Run: headless pygame with SDL's dummy video driver; simulated clock (each Clock.tick advances the game by its frame time, no real sleeping); random seed 0; keys injected as events and as key.get_pressed() state; mouse plan: one left click at the window centre at the start of phase 2, then a move to the lower-right quarter at the start of phase 3.
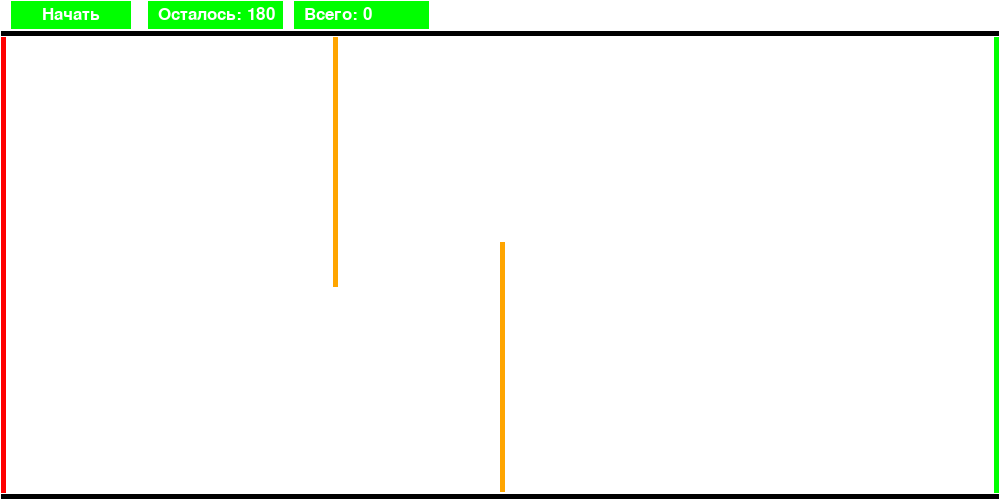
Frame 1 of 4 · flips 1–60 · no input
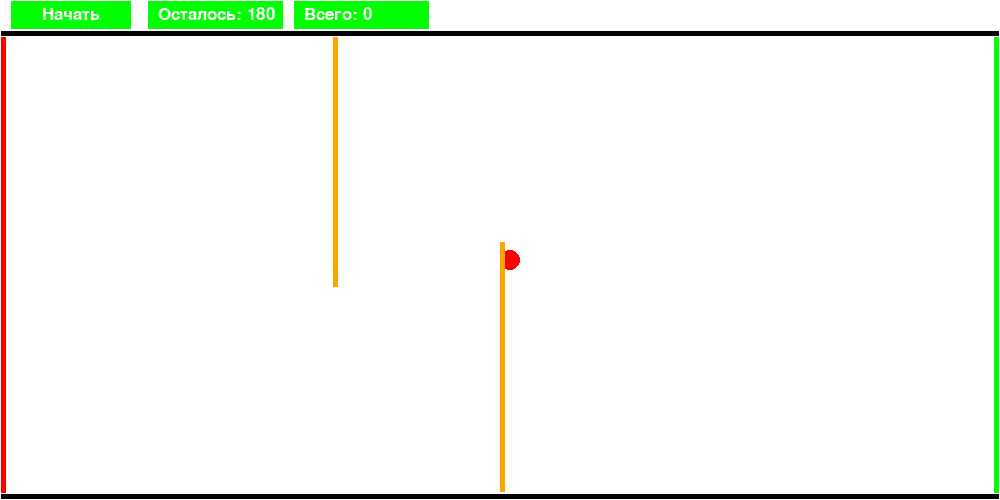
Frame 2 of 4 · flips 61–180 · clicked the window centre · tapped SPACE, RETURN · held RIGHT (→), D
Frame 3 of 4 · flips 181–300 · moved the mouse to the lower-right quarter · held DOWN (↓), S · screen unchanged from frame 2, image omitted
Frame 4 of 4 · flips 301–420 · held LEFT (←), A, UP (↑), W · screen unchanged from frame 3, image omitted

The pygame program that drew these frames:

import pygame
from datetime import datetime, timedelta


SIZE = width, height = 1000, 500
score = 0
start_time = 0
game_time = 180
horizontal_borders = pygame.sprite.Group()
vertical_borders = pygame.sprite.Group()
all_sprites = pygame.sprite.Group()
balls = pygame.sprite.Group()
start_border = pygame.sprite.Group()
finish_border = pygame.sprite.Group()
state = False

class StartBut:
    def __init__(self):
        self.width = 120
        self.height = 28
        self.x = 11
        self.y = 1

    def render(self, screen):
        font = pygame.font.Font(None, 25)
        text = font.render("Начать", 1, (255, 255, 255))
        pygame.draw.rect(screen, 'green', (self.x, self.y, self.width, self.height), 0)
        screen.blit(text, (self.x + (self.width - text.get_width()) // 2,
                           self.y + (self.height - text.get_height()) //2))

    def check_click(self, pos):
        global start_time, state
        if self.x <= pos[0] <= self.x + self.width and self.y <= pos[1] <= self.y + self.height:
            for i in balls:
                i.kill()
            start_time = datetime.now()
            state = True


class TimeShow:
    def __init__(self):
        self.width = 135
        self.height = 28
        self.x = 148
        self.y = 1

    def render(self, screen, delta):
        font = pygame.font.Font(None, 25)
        name = f"Осталось: {game_time - int(delta)}"
        text = font.render(name, 1, (255, 255, 255))
        pygame.draw.rect(screen, 'green', (self.x, self.y, self.width, self.height), 0)
        screen.blit(text, (self.x + 10, self.y + (self.height - text.get_height()) // 2))


class ScoreShow:
    def __init__(self):
        self.width = 135
        self.height = 28
        self.x = 294
        self.y = 1

    def render(self, screen, delta):
        font = pygame.font.Font(None, 25)
        name = f"Всего: {score}"
        text = font.render(name, 1, (255, 255, 255))
        pygame.draw.rect(screen, 'green', (self.x, self.y, self.width, self.height), 0)
        screen.blit(text, (self.x + 10, self.y + (self.height - text.get_height()) // 2))


class Ball(pygame.sprite.Sprite):
    def __init__(self, radius, x, y, vx, vy):
        super().__init__(balls)
        self.radius = radius
        self.active = False
        self.image = pygame.Surface((2 * radius, 2 * radius),
                                    pygame.SRCALPHA, 32)
        pygame.draw.circle(self.image, pygame.Color("red"),
                           (radius, radius), radius)
        self.rect = pygame.Rect(x, y, 2 * radius, 2 * radius)
        self.vx = vx
        self.vy = vy

    def update(self):
        global score, state
        self.rect = self.rect.move(self.vx, self.vy)
        if pygame.sprite.spritecollideany(self, horizontal_borders):
            self.vy = -self.vy
        if pygame.sprite.spritecollideany(self, vertical_borders):
            self.vx = -self.vx
        if pygame.sprite.spritecollideany(self, start_border):
            self.active = True
        if pygame.sprite.spritecollideany(self, finish_border) and self.active and state:
            score += 1
            self.kill()
        if len(pygame.sprite.spritecollide(self, balls, False)) >= 2:
            pygame.sprite.spritecollide(self, balls, True)


class Border(pygame.sprite.Sprite):
    # строго вертикальный или строго горизонтальный отрезок
    def __init__(self, x1, y1, xw, yh, color='black', group=all_sprites):
        super().__init__(group)
        self.add(group)
        self.image = pygame.Surface([xw, yh])
        self.image.fill(color)
        self.rect = pygame.Rect(x1, y1, xw, yh)


def draw_line(x, y, x1, y1, screen):
    pygame.draw.line(screen, 'black', (x, y), (x1, y1))


def main():
    pygame.init()
    pygame.display.set_caption('Balls')
    screen = pygame.display.set_mode(SIZE)
    start_but = StartBut()
    running = True
    clock = pygame.time.Clock()
    fps = 100
    begin_pos = (0, 0)
    Border(1, 31, width - 2, 5, 'black', horizontal_borders)
    Border(1, height - 6, width - 2, 5, 'black', horizontal_borders)
    Border(1, 37, 5, height - 44, 'red', vertical_borders)
    Border(width - 6, 37, 5, height - 44, 'green', vertical_borders)
    Border(width - 6, 7, 5, height - 14, 'green', start_border)
    Border(1, 7, 5, height - 14, 'red', finish_border)
    Border(width // 3, 37, 5, height // 2, 'orange', vertical_borders)
    Border(width // 2, height // 2 - 8, 5, height // 2, 'orange', vertical_borders)

    vx = 0
    vy = 0
    # today = datetime.now().time()
    delta_time = 0
    end_pos = (0, 0)
    new_pos = (0, 0)
    draw = False
    time_show = TimeShow()
    score_show = ScoreShow()
    while running:
        screen.fill((255, 255, 255))
        score_show.render(screen, score)
        time_show.render(screen, delta_time)
        cur_time = datetime.now()
        if start_time != 0:
            delta_time = (cur_time - start_time).total_seconds()
            if delta_time > game_time:
                running = False
        for event in pygame.event.get():
            if event.type == pygame.QUIT:
                running = False
            if event.type == pygame.MOUSEBUTTONDOWN:
                start_but.check_click(event.pos)
                if event.button == 1:
                    begin_pos = event.pos
                    end_pos = begin_pos
                    draw = True
            elif event.type == pygame.MOUSEMOTION and draw:
                end_pos = event.pos
            elif event.type == pygame.MOUSEBUTTONUP:
                draw = False
                if event.button == 1:
                    vx = (begin_pos[0] - end_pos[0]) // 20
                    vy = (begin_pos[1] - end_pos[1]) // 20
                    ball = Ball(10, *end_pos, vx, vy)
                    balls.add(ball)
        if draw:
            draw_line(*begin_pos, *end_pos, screen)
        balls.update()

        balls.draw(screen)
        start_but.render(screen)
        horizontal_borders.draw(screen)
        vertical_borders.draw(screen)
        pygame.display.flip()
        clock.tick(fps)
    # pygame.display.quit()

if __name__ == '__main__':
    main()
